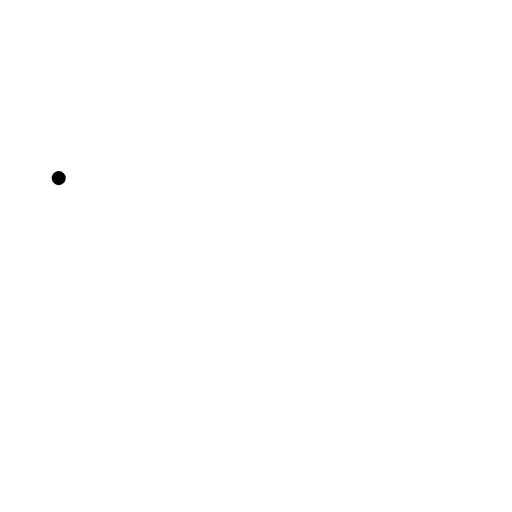
t = 0.00 s
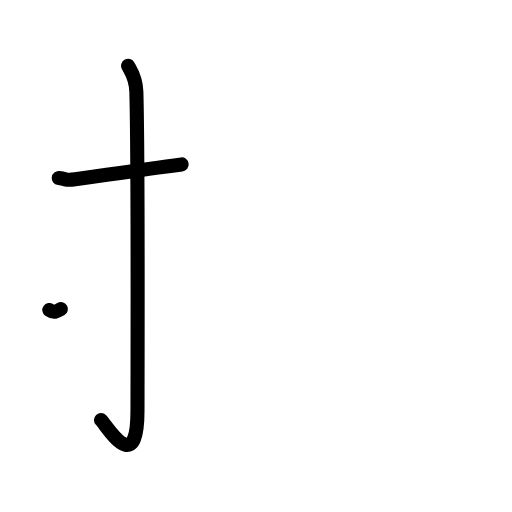
t = 2.20 s
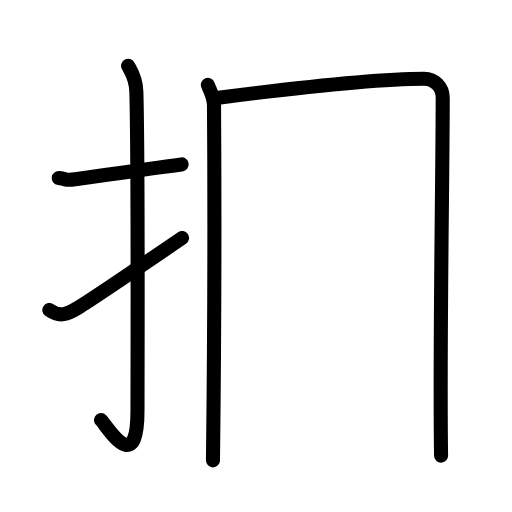
t = 4.40 s
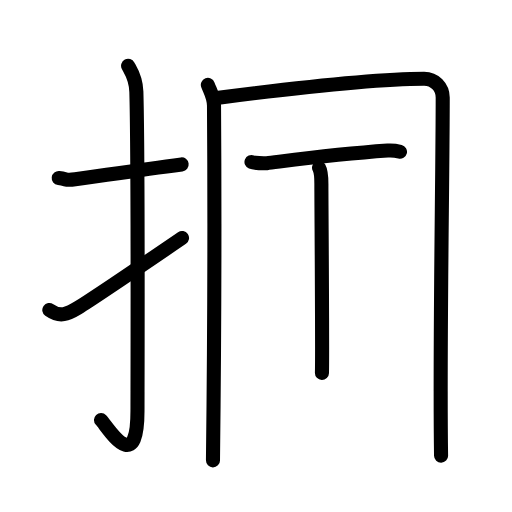
t = 6.60 s
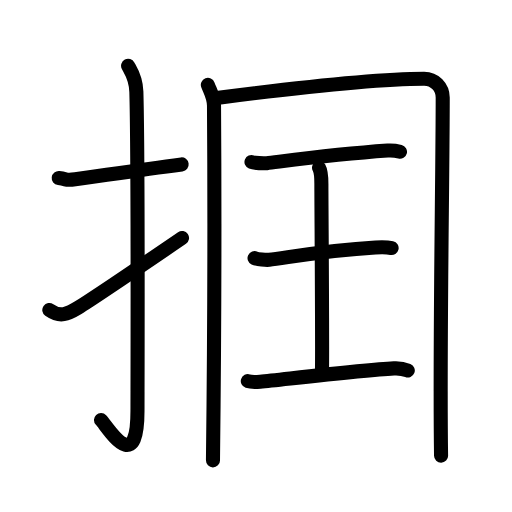
t = 8.80 s
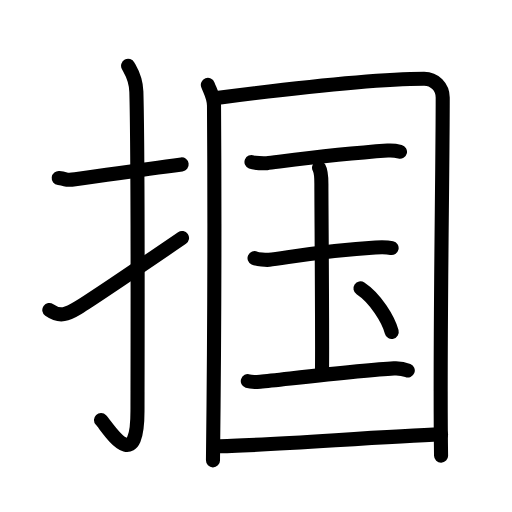
t = 11.00 s

The animated SVG that drew these frames (rendered in a browser with its animation timeline set to each time). Animation: 35 SMIL elements (animate=35); one cycle of 11.00 s.

<?xml version="1.0" encoding="UTF-8"?>
<!--
AniKanjiVG is licensed by CC-BY-SA Paul C. Sommerhoff (https://bitbucket.org/sommerhoff/anikanjivg).
AniKanjiVG uses KanjiVG which is licensed by CC-BY-SA Ulrich Apel (http://kanjivg.tagaini.net).
See also http://creativecommons.org/licenses/by-sa/3.0/
-->
<svg xmlns:kvg='http://kanjivg.tagaini.net' xmlns='http://www.w3.org/2000/svg' width='109' height='109' viewBox='0 0 109 109' style='fill:none;stroke:#000000;stroke-width:3;stroke-linecap:round;stroke-linejoin:round;' id="kvg:kanji_063b4"><g id="kvg:063b4" kvg:element="掴"><g id="kvg:063b4-g1" kvg:element="扌" kvg:variant="true" kvg:original="手" kvg:position="left" kvg:radical="general"><path id="kvg:063b4-s1" kvg:type="㇐" d="M12.5,37.92c2.08,0.25,1.27,0.55,3.5,0.25c5.5-0.75,13.5-2,22.67-3.17"><animate attributeName="d" begin="0.0s" dur="0.5s" from="M12.5,37.92C12.5,37.92,12.5,37.92,12.5,37.92" to="M12.5,37.92c2.08,0.25,1.27,0.55,3.5,0.25" />
<animate attributeName="d" begin="0.5s" dur="0.5s" from="M12.5,37.92c2.08,0.25,1.27,0.55,3.5,0.25c0,0,0,0,0,0,0" to="M12.5,37.92c2.08,0.25,1.27,0.55,3.5,0.25c5.5-0.75,13.5-2,22.67-3.17" />
</path>
<path id="kvg:063b4-s2" kvg:type="㇚" d="M27.27,14c0.48,0.92,1.67,2.49,1.76,5.52c0.4,14.55,0.24,62.94,0.24,67.9c0,14.25-6.32,3.53-7.77,2"><animate attributeName="d" begin="1.0s" dur="0.3333333333333333s" from="M27.27,14C27.27,14,27.27,14,27.27,14" to="M27.27,14c0.48,0.92,1.67,2.49,1.76,5.52" />
<animate attributeName="d" begin="1.3333333333333333s" dur="0.3333333333333333s" from="M27.27,14c0.48,0.92,1.67,2.49,1.76,5.52c0,0,0,0,0,0,0" to="M27.27,14c0.48,0.92,1.67,2.49,1.76,5.52c0.4,14.55,0.24,62.94,0.24,67.9" />
<animate attributeName="d" begin="1.6666666666666665s" dur="0.3333333333333333s" from="M27.27,14c0.48,0.92,1.67,2.49,1.76,5.52c0.4,14.55,0.24,62.94,0.24,67.9c0,0,0,0,0,0,0" to="M27.27,14c0.48,0.92,1.67,2.49,1.76,5.52c0.4,14.55,0.24,62.94,0.24,67.9c0,14.25-6.32,3.53-7.77,2" />
<animate attributeName="d" begin="0s" dur="1.0s" from="M-100,-100" to="M-100,-100" />
</path>
<path id="kvg:063b4-s3" kvg:type="㇀" d="M10.5,66c2.33,1.63,3.83,0.89,6.16-0.51c1.37-0.83,16.27-10.85,22.09-14.82"><animate attributeName="d" begin="2.0s" dur="0.5s" from="M10.5,66C10.5,66,10.5,66,10.5,66" to="M10.5,66c2.33,1.63,3.83,0.89,6.16-0.51" />
<animate attributeName="d" begin="2.5s" dur="0.5s" from="M10.5,66c2.33,1.63,3.83,0.89,6.16-0.51c0,0,0,0,0,0,0" to="M10.5,66c2.33,1.63,3.83,0.89,6.16-0.51c1.37-0.83,16.27-10.85,22.09-14.82" />
<animate attributeName="d" begin="0s" dur="2.0s" from="M-100,-100" to="M-100,-100" />
</path>
</g>
<g id="kvg:063b4-g2" kvg:element="国" kvg:position="right"><g id="kvg:063b4-g3" kvg:element="囗" kvg:part="1"><path id="kvg:063b4-s4" kvg:type="㇑" d="M44.25,18.07c0.53,1.44,1.29,2.52,1.31,4.42c0.1,14.32,0.1,48.17-0.22,75.51"><animate attributeName="d" begin="3.0s" dur="0.5s" from="M44.25,18.07C44.25,18.07,44.25,18.07,44.25,18.07" to="M44.25,18.07c0.53,1.44,1.29,2.52,1.31,4.42" />
<animate attributeName="d" begin="3.5s" dur="0.5s" from="M44.25,18.07c0.53,1.44,1.29,2.52,1.31,4.42c0,0,0,0,0,0,0" to="M44.25,18.07c0.53,1.44,1.29,2.52,1.31,4.42c0.1,14.32,0.1,48.17-0.22,75.51" />
<animate attributeName="d" begin="0s" dur="3.0s" from="M-100,-100" to="M-100,-100" />
</path>
<path id="kvg:063b4-s5" kvg:type="㇕a" d="M45.7,20.91c12.69-1.65,34.04-4.16,44.59-4.16c2.21,0,3.96,1.75,3.96,4.02c0,16.81-0.7,53.91-0.35,76.23"><animate attributeName="d" begin="4.0s" dur="0.3333333333333333s" from="M45.7,20.91C45.7,20.91,45.7,20.91,45.7,20.91" to="M45.7,20.91c12.69-1.65,34.04-4.16,44.59-4.16" />
<animate attributeName="d" begin="4.333333333333333s" dur="0.3333333333333333s" from="M45.7,20.91c12.69-1.65,34.04-4.16,44.59-4.16c0,0,0,0,0,0,0" to="M45.7,20.91c12.69-1.65,34.04-4.16,44.59-4.16c2.21,0,3.96,1.75,3.96,4.02" />
<animate attributeName="d" begin="4.666666666666667s" dur="0.3333333333333333s" from="M45.7,20.91c12.69-1.65,34.04-4.16,44.59-4.16c2.21,0,3.96,1.75,3.96,4.02c0,0,0,0,0,0,0" to="M45.7,20.91c12.69-1.65,34.04-4.16,44.59-4.16c2.21,0,3.96,1.75,3.96,4.02c0,16.81-0.7,53.91-0.35,76.23" />
<animate attributeName="d" begin="0s" dur="4.0s" from="M-100,-100" to="M-100,-100" />
</path>
</g>
<g id="kvg:063b4-g4" kvg:element="玉"><g id="kvg:063b4-g5" kvg:element="王" kvg:original="玉" kvg:partial="true"><path id="kvg:063b4-s6" kvg:type="㇐" d="M53.54,34.49c0.62,0.24,2.64,0.31,3.26,0.24c2.91-0.32,13.69-1.82,25.74-2.67c0.95-0.07,1.82,0.05,2.61,0.25"><animate attributeName="d" begin="5.0s" dur="0.3333333333333333s" from="M53.54,34.49C53.54,34.49,53.54,34.49,53.54,34.49" to="M53.54,34.49c0.62,0.24,2.64,0.31,3.26,0.24" />
<animate attributeName="d" begin="5.333333333333333s" dur="0.3333333333333333s" from="M53.54,34.49c0.62,0.24,2.64,0.31,3.26,0.24c0,0,0,0,0,0,0" to="M53.54,34.49c0.62,0.24,2.64,0.31,3.26,0.24c2.91-0.32,13.69-1.82,25.74-2.67" />
<animate attributeName="d" begin="5.666666666666667s" dur="0.3333333333333333s" from="M53.54,34.49c0.62,0.24,2.64,0.31,3.26,0.24c2.91-0.32,13.69-1.82,25.74-2.67c0,0,0,0,0,0,0" to="M53.54,34.49c0.62,0.24,2.64,0.31,3.26,0.24c2.91-0.32,13.69-1.82,25.74-2.67c0.95-0.07,1.82,0.05,2.61,0.25" />
<animate attributeName="d" begin="0s" dur="5.0s" from="M-100,-100" to="M-100,-100" />
</path>
<path id="kvg:063b4-s7" kvg:type="㇑a" d="M67.92,35.7c0.5,0.86,0.5,2.78,0.5,3.47c0,4.8,0.25,35.43,0.12,40.23"><animate attributeName="d" begin="6.0s" dur="0.5s" from="M67.92,35.7C67.92,35.7,67.92,35.7,67.92,35.7" to="M67.92,35.7c0.5,0.86,0.5,2.78,0.5,3.47" />
<animate attributeName="d" begin="6.5s" dur="0.5s" from="M67.92,35.7c0.5,0.86,0.5,2.78,0.5,3.47c0,0,0,0,0,0,0" to="M67.92,35.7c0.5,0.86,0.5,2.78,0.5,3.47c0,4.8,0.25,35.43,0.12,40.23" />
<animate attributeName="d" begin="0s" dur="6.0s" from="M-100,-100" to="M-100,-100" />
</path>
<path id="kvg:063b4-s8" kvg:type="㇐" d="M54.19,54.95c0.58,0.27,2.51,0.42,3.11,0.35c3.41-0.35,11.56-2,22.66-2.62c0.73-0.04,2.33-0.11,3.41,0.13"><animate attributeName="d" begin="7.0s" dur="0.3333333333333333s" from="M54.19,54.95C54.19,54.95,54.19,54.95,54.19,54.95" to="M54.19,54.95c0.58,0.27,2.51,0.42,3.11,0.35" />
<animate attributeName="d" begin="7.333333333333333s" dur="0.3333333333333333s" from="M54.19,54.95c0.58,0.27,2.51,0.42,3.11,0.35c0,0,0,0,0,0,0" to="M54.19,54.95c0.58,0.27,2.51,0.42,3.11,0.35c3.41-0.35,11.56-2,22.66-2.62" />
<animate attributeName="d" begin="7.666666666666667s" dur="0.3333333333333333s" from="M54.19,54.95c0.58,0.27,2.51,0.42,3.11,0.35c3.41-0.35,11.56-2,22.66-2.62c0,0,0,0,0,0,0" to="M54.19,54.95c0.58,0.27,2.51,0.42,3.11,0.35c3.41-0.35,11.56-2,22.66-2.62c0.73-0.04,2.33-0.11,3.41,0.13" />
<animate attributeName="d" begin="0s" dur="7.0s" from="M-100,-100" to="M-100,-100" />
</path>
<path id="kvg:063b4-s9" kvg:type="㇐" d="M52.76,81.14c0.4,0.13,1.95,0.17,2.63,0.11c5.59-0.56,22.14-2.48,28.46-2.82c1.09-0.06,2.41,0.22,2.96,0.44"><animate attributeName="d" begin="8.0s" dur="0.3333333333333333s" from="M52.76,81.14C52.76,81.14,52.76,81.14,52.76,81.14" to="M52.76,81.14c0.4,0.13,1.95,0.17,2.63,0.11" />
<animate attributeName="d" begin="8.333333333333334s" dur="0.3333333333333333s" from="M52.76,81.14c0.4,0.13,1.95,0.17,2.63,0.11c0,0,0,0,0,0,0" to="M52.76,81.14c0.4,0.13,1.95,0.17,2.63,0.11c5.59-0.56,22.14-2.48,28.46-2.82" />
<animate attributeName="d" begin="8.666666666666666s" dur="0.3333333333333333s" from="M52.76,81.14c0.4,0.13,1.95,0.17,2.63,0.11c5.59-0.56,22.14-2.48,28.46-2.82c0,0,0,0,0,0,0" to="M52.76,81.14c0.4,0.13,1.95,0.17,2.63,0.11c5.59-0.56,22.14-2.48,28.46-2.82c1.09-0.06,2.41,0.22,2.96,0.44" />
<animate attributeName="d" begin="0s" dur="8.0s" from="M-100,-100" to="M-100,-100" />
</path>
</g>
<g id="kvg:063b4-g6" kvg:element="丶"><path id="kvg:063b4-s10" kvg:type="㇔" d="M76.74,61.38c3.21,2.12,5.96,6.62,6.65,9.27"><animate attributeName="d" begin="9.0s" dur="1.0s" from="M76.74,61.38C76.74,61.38,76.74,61.38,76.74,61.38" to="M76.74,61.38c3.21,2.12,5.96,6.62,6.65,9.27" />
<animate attributeName="d" begin="0s" dur="9.0s" from="M-100,-100" to="M-100,-100" />
</path>
</g>
</g>
<g id="kvg:063b4-g7" kvg:element="囗" kvg:part="2"><path id="kvg:063b4-s11" kvg:type="㇐a" d="M46.01,95c9.2,0,35.19-2.11,47.89-2.52"><animate attributeName="d" begin="10.0s" dur="1.0s" from="M46.01,95C46.01,95,46.01,95,46.01,95" to="M46.01,95c9.2,0,35.19-2.11,47.89-2.52" />
<animate attributeName="d" begin="0s" dur="10.0s" from="M-100,-100" to="M-100,-100" />
</path>
</g>
</g>
</g>
</svg>
